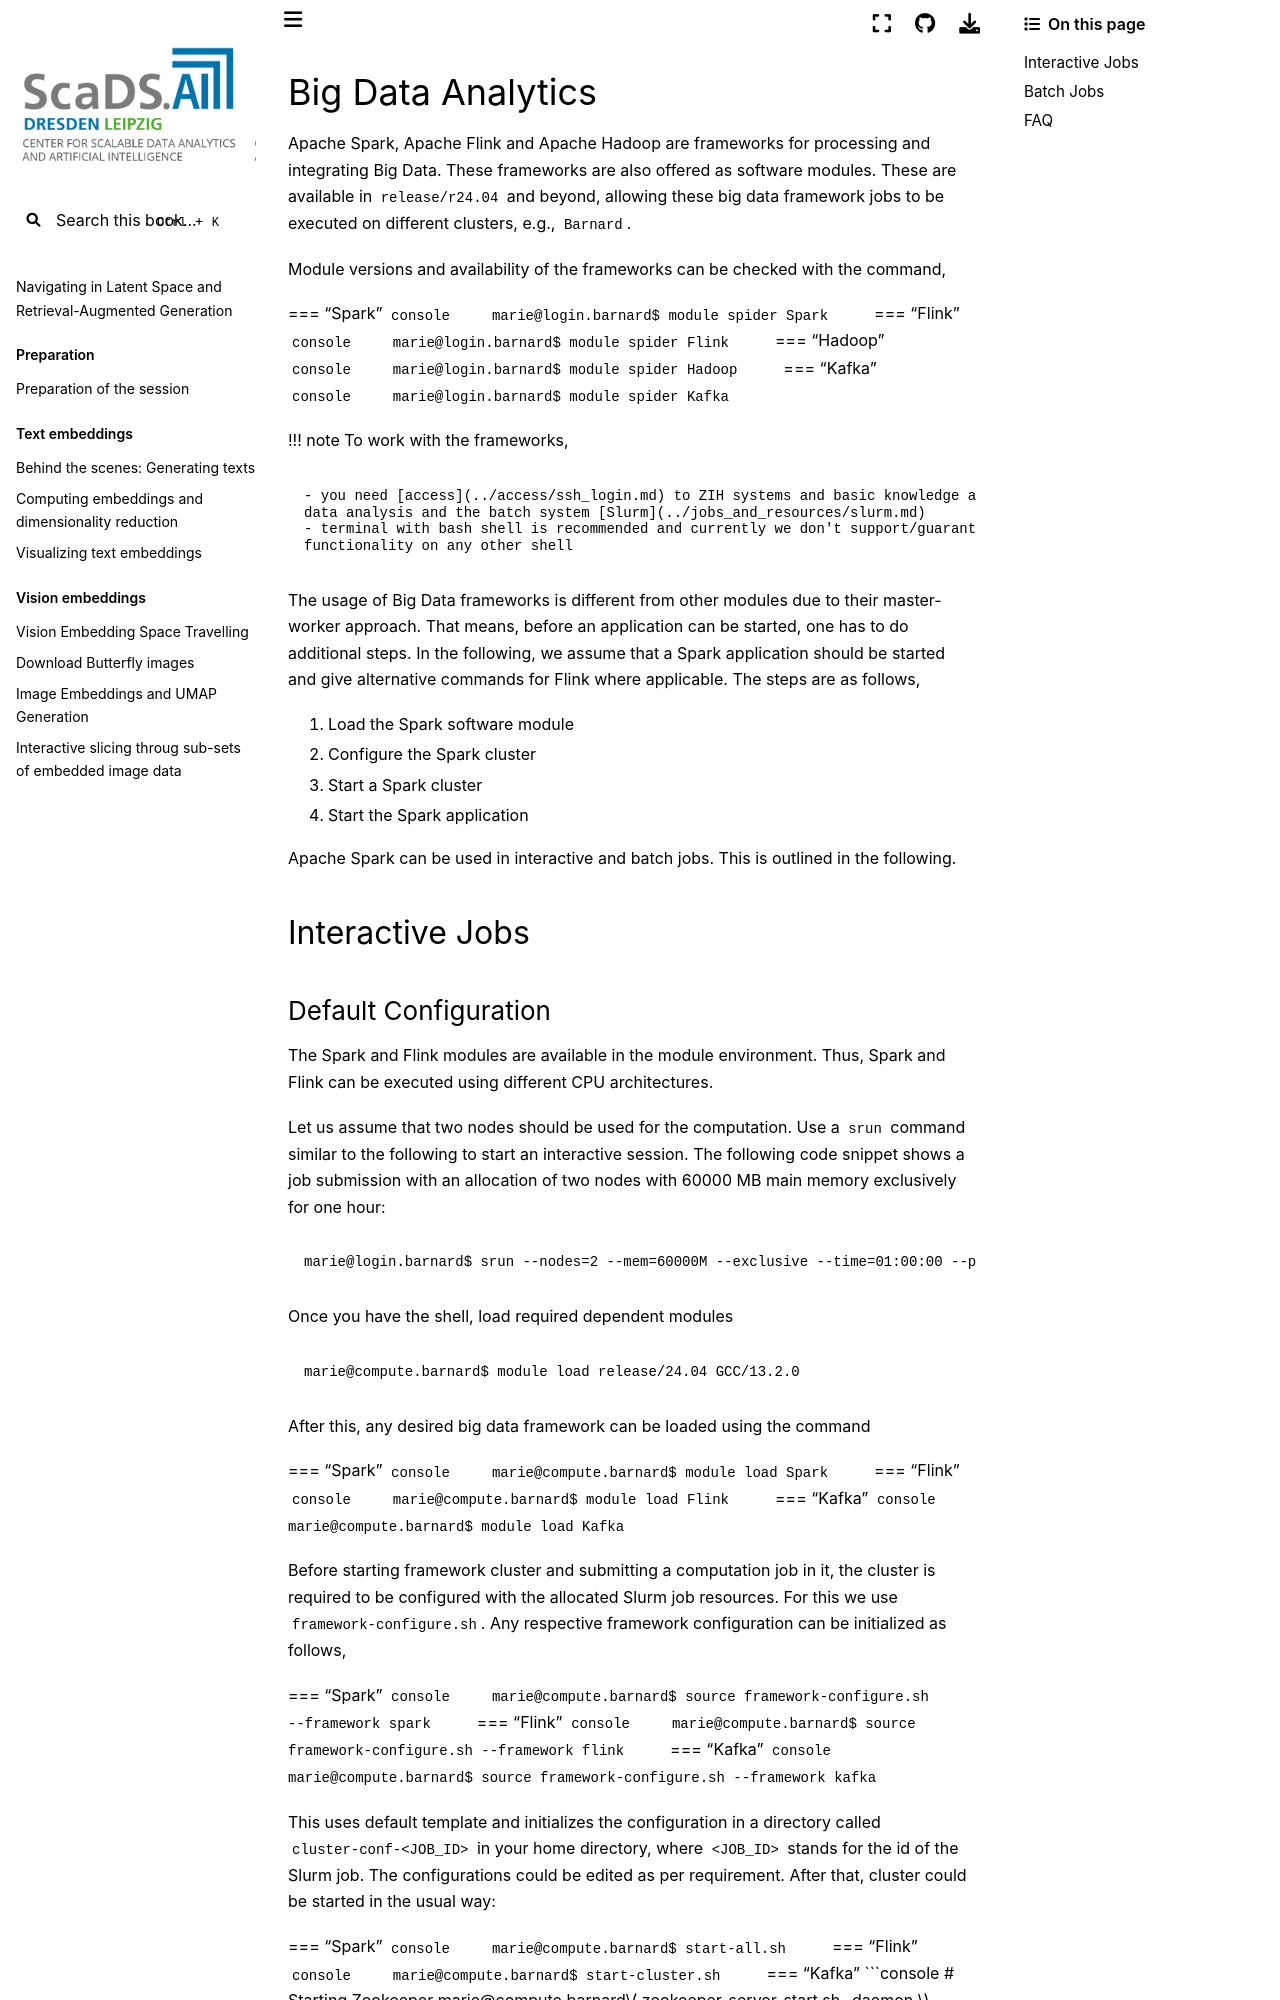

repository: ScaDS/rag-2026 · page: 04_rag_advanced/hpc-compendium/doc.zih.tu-dresden.de/docs/software/big_data_frameworks.html · generator: jekyll

# Big Data Analytics

[Apache Spark](https://spark.apache.org/), [Apache Flink](https://flink.apache.org/) and
[Apache Hadoop](https://hadoop.apache.org/) are frameworks for processing and integrating Big Data.
These frameworks are also offered as software [modules](modules.md).
These are available in `release/r24.04` and beyond, allowing these big data framework jobs to be
executed on different clusters, e.g., `Barnard`.

Module versions and availability of the frameworks can be checked with the command,

=== "Spark"
    ```console
    marie@login.barnard$ module spider Spark
    ```
=== "Flink"
    ```console
    marie@login.barnard$ module spider Flink
    ```
=== "Hadoop"
    ```console
    marie@login.barnard$ module spider Hadoop
    ```
=== "Kafka"
    ```console
    marie@login.barnard$ module spider Kafka
    ```

!!! note
    To work with the frameworks,

    - you need [access](../access/ssh_login.md) to ZIH systems and basic knowledge about
    data analysis and the batch system [Slurm](../jobs_and_resources/slurm.md)
    - terminal with bash shell is recommended and currently we don't support/guarantee
    functionality on any other shell

The usage of Big Data frameworks is different from other modules due to their master-worker
approach. That means, before an application can be started, one has to do additional steps.
In the following, we assume that a Spark application should be started and give alternative
commands for Flink where applicable. The steps are as follows,

1. Load the Spark software module
1. Configure the Spark cluster
1. Start a Spark cluster
1. Start the Spark application

Apache Spark can be used in [interactive](#interactive-jobs) and [batch](#batch-jobs) jobs. This is
outlined in the following.

## Interactive Jobs
